Photos from the image-classification dataset "images_augmented" in the GitHub repository SamuelMorales2002/MultiNet. Its 3 classes are: benign, maligno, normal.

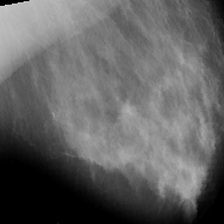
Label: benign

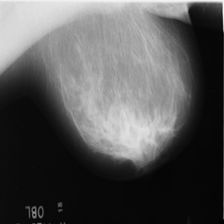
Label: benign

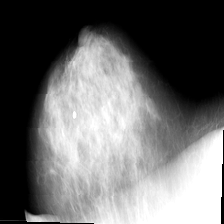
Label: benign

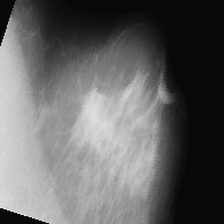
Label: maligno

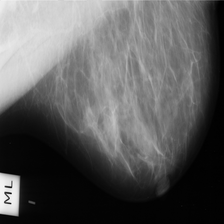
Label: normal

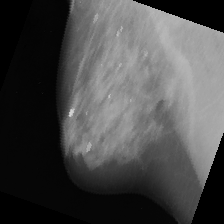
Label: maligno
